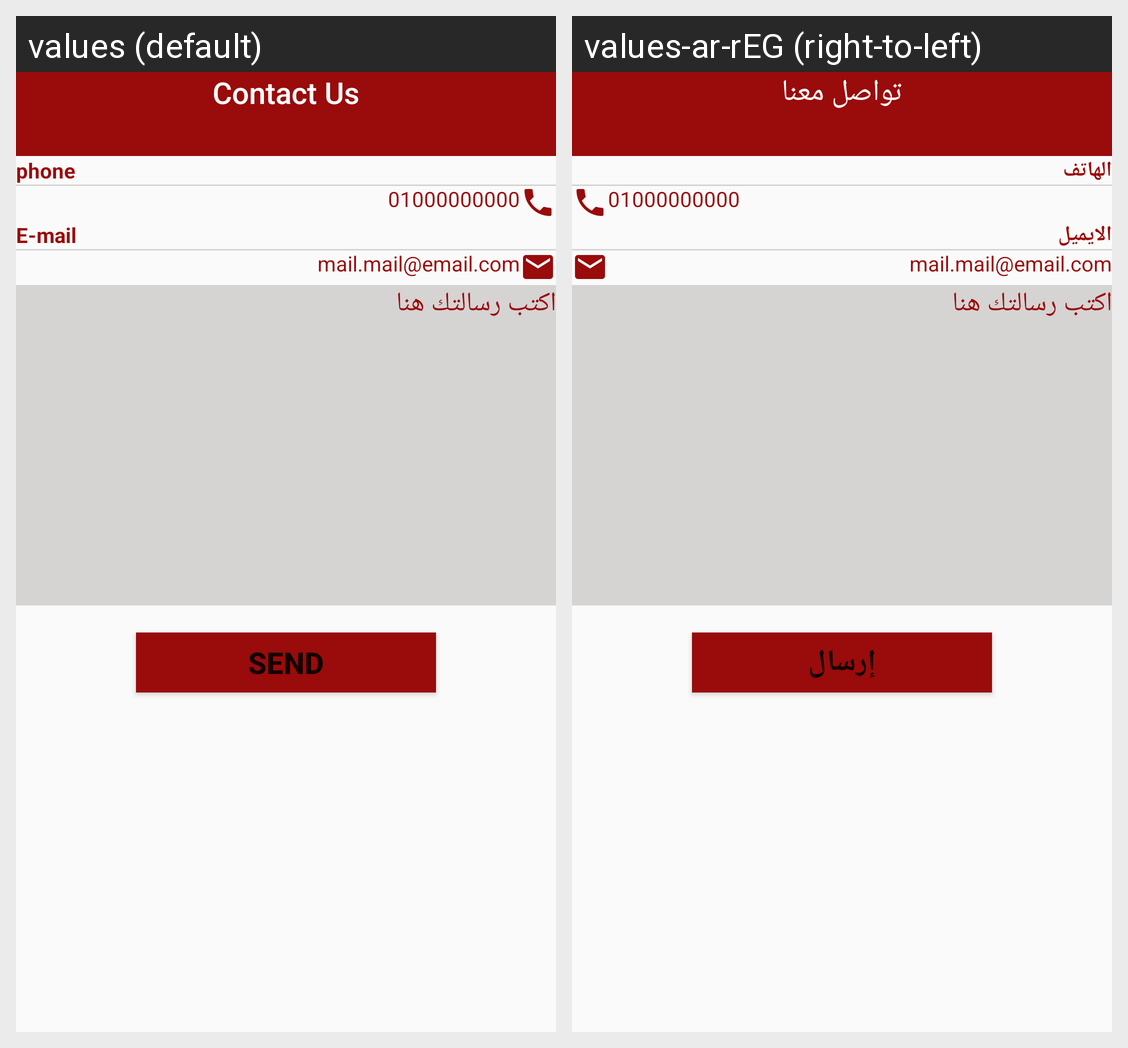

Strings drawn on this Android screen and how each of the app's shown locales translates them:
Android screen res/layout/fragment_contact_us.xml rendered under 2 locales, left to right: values (default), values-ar-rEG (right-to-left). Device: Nexus 5 (rendered at 1080×1920; each locale shown at half size, 540×960, under a caption strip naming it); theme AppTheme.
Strings drawn on this screen, with the default value and each locale's value (text and hints the layout hard-codes, and strings that could not be matched under every locale, appear in the picture but are not listed):

contact_us
  values: Contact Us
  values-ar-rEG: تواصل معنا

phone
  values: phone
  values-ar-rEG: الهاتف

email
  values: E-mail
  values-ar-rEG: الايميل

send
  values: Send
  values-ar-rEG: إرسال
